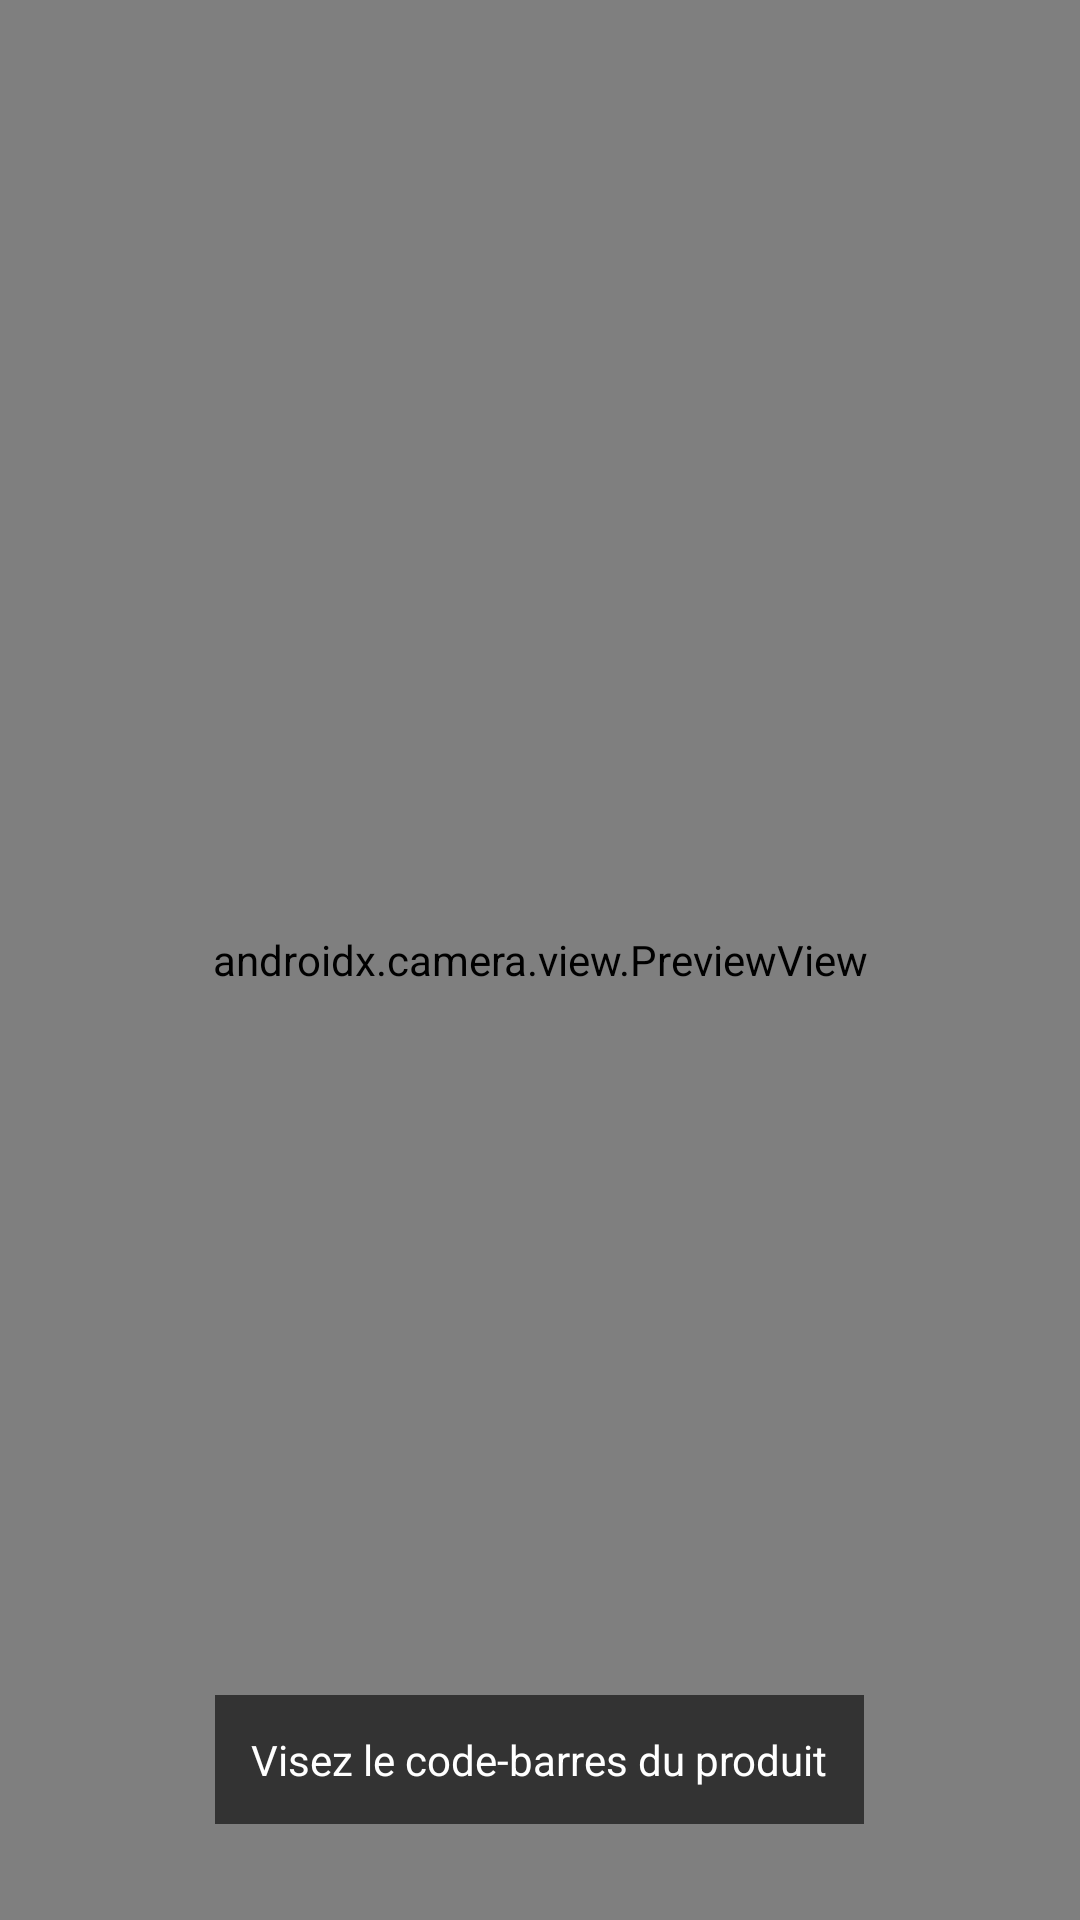

Produce the Android XML layout that renders to this screen, including the resource entries it uses.
<!-- AndroidManifest.xml: application theme Theme.MesCourses -->
<!-- res/layout/activity_scanner.xml -->
<?xml version="1.0" encoding="utf-8"?>
<FrameLayout xmlns:android="http://schemas.android.com/apk/res/android"
    android:layout_width="match_parent"
    android:layout_height="match_parent">

    <androidx.camera.view.PreviewView
        android:id="@+id/previewView"
        android:layout_width="match_parent"
        android:layout_height="match_parent" />

    <TextView
        android:id="@+id/scanHint"
        android:layout_width="wrap_content"
        android:layout_height="wrap_content"
        android:layout_gravity="bottom|center_horizontal"
        android:layout_marginBottom="32dp"
        android:background="#99000000"
        android:padding="12dp"
        android:text="Visez le code-barres du produit"
        android:textColor="#FFFFFF" />
</FrameLayout>
<!-- resources referenced by this layout -->
<resources>
  <style name="Theme.MesCourses" parent="Theme.Material3.DayNight.NoActionBar">
          <item name="colorPrimary">#1950B1</item>
      </style>
</resources>
